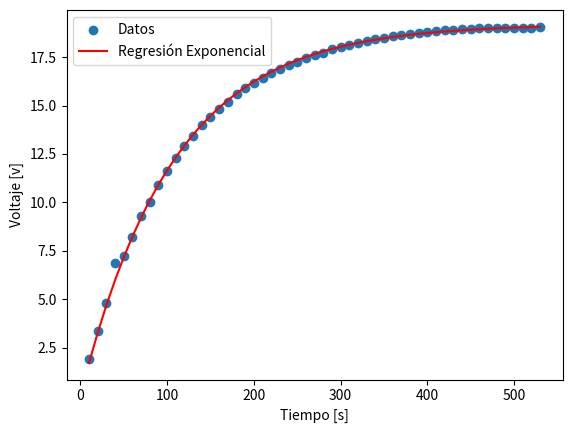

Write Python code to recreate this figure.
import numpy as np
import matplotlib.pyplot as plt

from scipy.optimize import curve_fit


# Datos proporcionados
tiempo = [10, 20, 30, 40, 50, 60, 70, 80, 90, 100, 110, 120, 130, 140, 150, 160, 170, 180, 190, 200,
          210, 220, 230, 240, 250, 260, 270, 280, 290, 300, 310, 320, 330, 340, 350, 360, 370, 380,
          390, 400, 410, 420, 430, 440, 450, 460, 470, 480, 490, 500, 510, 520, 530]
voltaje = [1.9, 3.33, 4.8, 6.89, 7.25, 8.2, 9.3, 10.01, 10.89, 11.64, 12.3, 12.9, 13.45, 13.98, 14.39,
           14.8, 15.2, 15.57, 15.89, 16.16, 16.4, 16.66, 16.89, 17.08, 17.27, 17.45, 17.61, 17.7, 17.91,
           18.01, 18.13, 18.25, 18.34, 18.42, 18.5, 18.58, 18.65, 18.71, 18.76, 18.81, 18.85, 18.89, 18.92,
           18.95, 18.97, 18.99, 19.0, 19.01, 19.02, 19.03, 19.03, 19.03, 19.04]


# Convertir las listas a arrays de NumPy
arr_tiempo = np.array(tiempo)
arr_voltaje = np.array(voltaje)

# Función exponencial
def exponential_func(t, Vmax, RC):
    return Vmax * (1 - np.exp(-t / RC))


params, covariance = curve_fit(exponential_func, arr_tiempo, arr_voltaje)


# Obtener los parámetros ajustados
Vmax_fit, RC_fit = params

# Coeficiente de correlación (R cuadrado)
residuals = arr_voltaje - exponential_func(arr_tiempo, Vmax_fit, RC_fit)
ss_res = np.sum(residuals**2)
ss_tot = np.sum((arr_voltaje - np.mean(arr_voltaje))**2)
r_squared = 1 - (ss_res / ss_tot)

print(f"R cuadrado: {r_squared:.2f}")


# Gráfico de los datos originales y la curva ajustada
plt.scatter(arr_tiempo, arr_voltaje, label='Datos')
plt.plot(arr_tiempo, exponential_func(arr_tiempo, Vmax_fit, RC_fit), color='red', label='Regresión Exponencial')
plt.xlabel('Tiempo [s]')
plt.ylabel('Voltaje [v]')
plt.legend()
plt.show()

# Imprimir la ecuación de la regresión
print("\nEcuación de la regresión exponencial:")
print("V(t) =", (Vmax_fit), " * (1 - exp(-t /", RC_fit, "))")
print("\nRedondeado se obtiene:")
print(f"V(t) = {(Vmax_fit):.2f} * (1 - exp(-t /{RC_fit:.2f}))")

# Valor conocido de la capacitancia en microfaradios
capacitancia_microfaradios = 4700
print(f"\ncapacitancia conocida en microfaradios: {capacitancia_microfaradios}")
# Convertir la capacitancia a faradios
capacitancia_faradios = capacitancia_microfaradios * 1e-6

# Calcular el valor de la resistencia en ohmios
resistencia_ohmios = RC_fit / capacitancia_faradios

# Calcular el valor de la resistencia en kiloohmios (kΩ)
resistencia_kilohmios = resistencia_ohmios / 1000

# Valor redondeado en kΩ
resistencia_kilohmios_redondeada = round(resistencia_kilohmios)

# Imprimir el valor de la resistencia redondeada en kΩ
print("Valor de la resistencia (R):", resistencia_kilohmios_redondeada, "kΩ")


